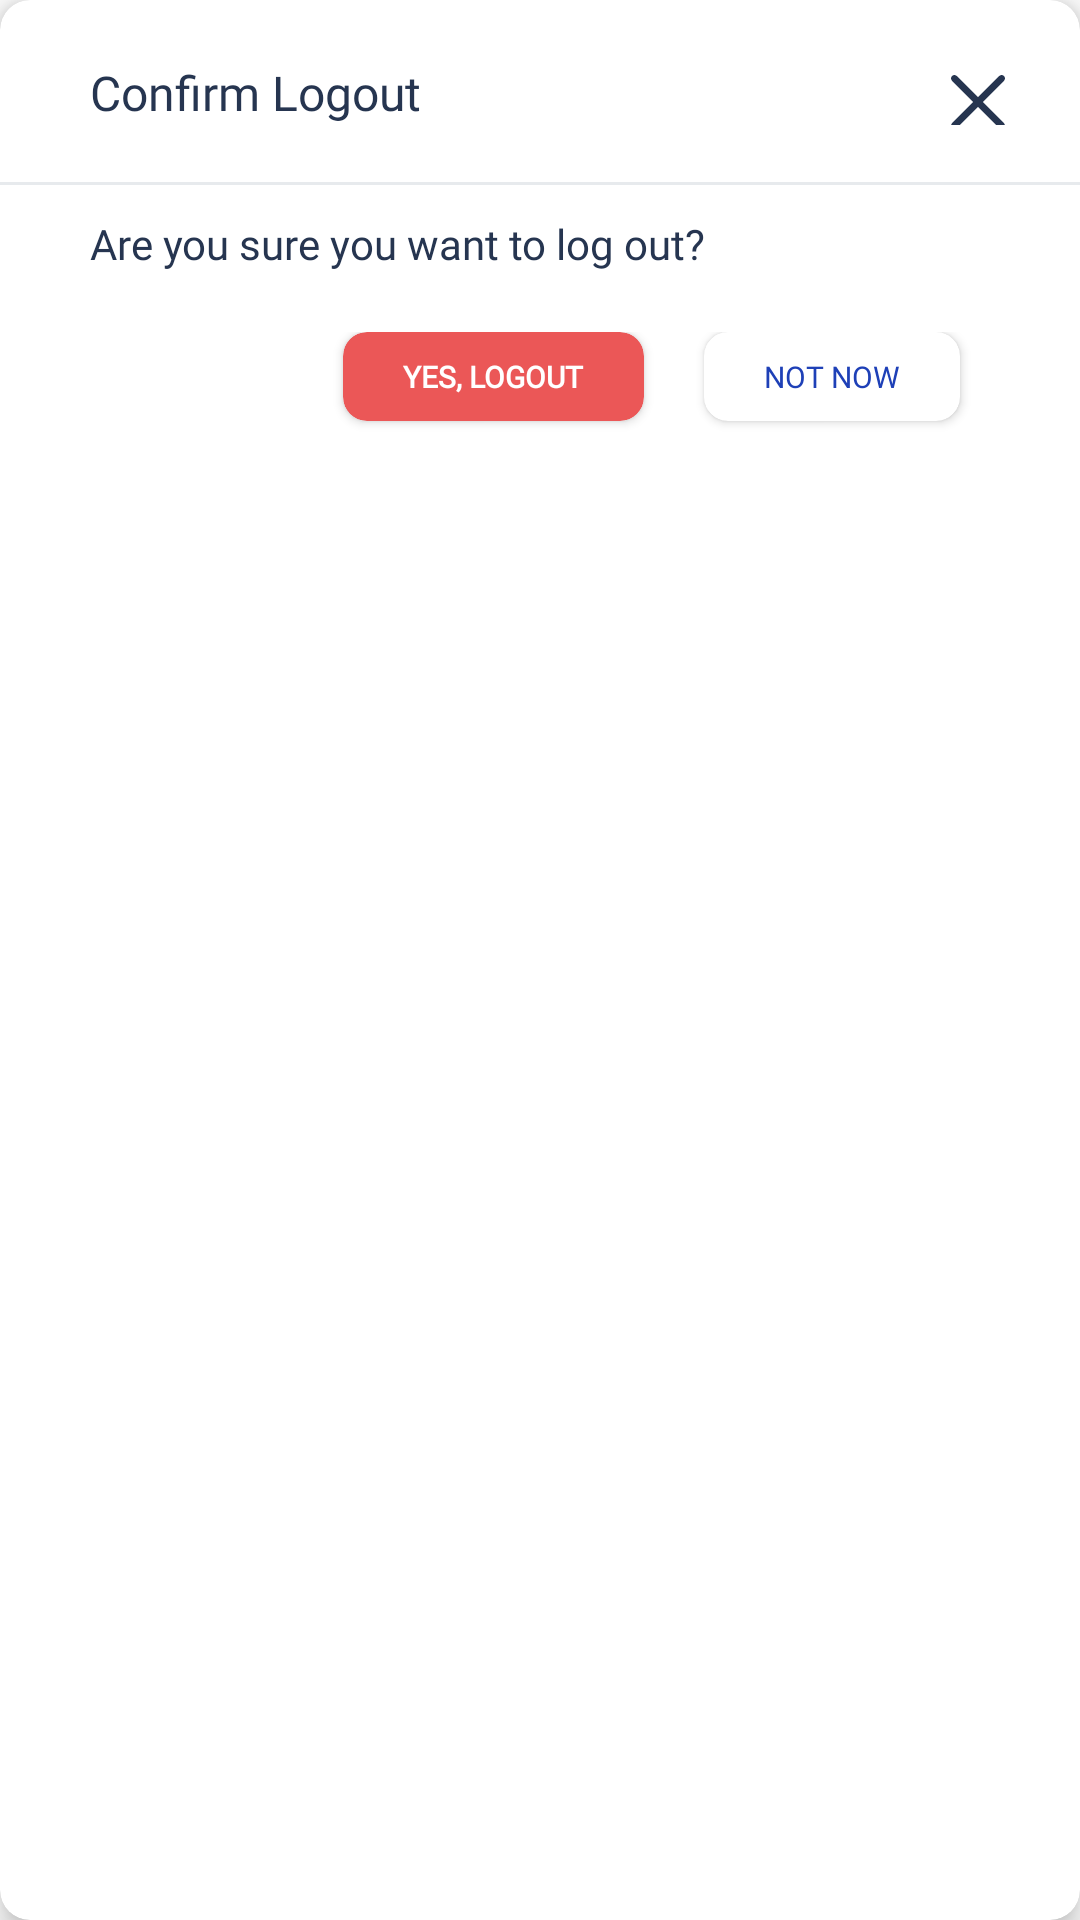

Android layout source for this screen:
<!-- AndroidManifest.xml: application theme AppTheme -->
<!-- res/layout/confirm_layout.xml -->
<?xml version="1.0" encoding="utf-8"?>
<androidx.cardview.widget.CardView
    xmlns:android="http://schemas.android.com/apk/res/android"
    xmlns:app="http://schemas.android.com/apk/res-auto"
    xmlns:tools="http://schemas.android.com/tools"
    android:layout_width="match_parent"
    app:cardElevation="6dp"
    android:layout_margin="10dp"
    app:cardCornerRadius="10dp"

    android:layout_height="wrap_content"
    >
    <androidx.constraintlayout.widget.ConstraintLayout


        android:layout_width="match_parent"

    android:layout_height="wrap_content">
        <TextView
            android:id="@+id/bankName"
            android:layout_width="wrap_content"
            android:layout_height="wrap_content"
            android:layout_marginStart="30dp"
            android:fontFamily="@font/poppins_semibold"
            android:text="Confirm Logout"
            android:layout_marginTop="20dp"
            app:layout_constraintTop_toTopOf="parent"
            app:layout_constraintStart_toStartOf="parent"
            android:textColor="@color/colorDarkBlue"
            android:textSize="16sp"
            />
        <ImageView
            android:id="@+id/cancel"
            android:padding="5dp"
            android:focusable="true"
            android:foreground="?attr/selectableItemBackgroundBorderless"
            android:layout_width="wrap_content"
            android:layout_height="wrap_content"
            app:layout_constraintEnd_toEndOf="parent"
            app:layout_constraintTop_toTopOf="parent"
            android:layout_marginTop="20dp"
            android:layout_marginRight="20dp"

            android:src="@drawable/ic_cross_filter"

            android:clickable="true"
            />
        <LinearLayout
            android:layout_width="match_parent"
            android:orientation="vertical"
            app:layout_constraintTop_toBottomOf="@+id/bankName"
            app:layout_constraintStart_toStartOf="parent"
            android:layout_height="wrap_content"
            android:background="@android:color/white">





            <View
                android:id="@+id/view"
                android:layout_width="match_parent"
                android:layout_height="1dp"
                android:layout_marginTop="19dp"
                android:background="@color/faded_white"

                tools:layout_editor_absoluteX="3dp" />

            <LinearLayout
                android:id="@+id/constraintLayout9"
                android:layout_width="match_parent"
                android:layout_marginLeft="20dp"
                android:layout_height="wrap_content"
                android:orientation="vertical"
                >
                <TextView
                    android:layout_width="match_parent"
                    android:id="@+id/text1"
                    android:paddingTop="10dp"
                    android:paddingRight="10dp"
                    android:paddingLeft="10dp"

                    app:layout_constraintStart_toStartOf="parent"
                    android:text="Are you sure you want to log out?"
                    android:fontFamily="@font/open_sans"

                    android:layout_height="wrap_content">

                </TextView>



                


            </LinearLayout>
            <LinearLayout
                android:layout_width="match_parent"
                android:layout_marginTop="20dp"
                android:gravity="right"
                android:layout_marginBottom="20dp"
                android:layout_height="wrap_content">
                <androidx.cardview.widget.CardView
                    android:layout_width="wrap_content"
                    android:id="@+id/logout_confirm"
                    android:layout_marginBottom="6dp"
                    android:clickable="true"
                    android:focusable="true"

                    android:foreground="?attr/selectableItemBackgroundBorderless"
                    android:backgroundTint="#EB5757"
                    android:layout_marginLeft="20dp"

                    app:cardCornerRadius="8dp"
                    android:layout_height="wrap_content"
                    >

                    <TextView
                        android:layout_width="wrap_content"
                        android:layout_height="match_parent"
                        android:fontFamily="@font/open_sans"
                        android:text="YES, LOGOUT"

                        android:paddingLeft="20dp"
                        android:textFontWeight="700"
                        android:textSize="10sp"
                        android:paddingTop="8dp"
                        android:paddingBottom="8dp"
                        android:paddingRight="20dp"
                        android:textColor="@android:color/white">

                    </TextView>
                </androidx.cardview.widget.CardView>

                <androidx.cardview.widget.CardView
                    android:layout_width="wrap_content"
                    android:id="@+id/cancel_logout"
                    android:clickable="true"
                    android:elevation="6dp"
                    android:focusable="true"
                    android:foreground="?attr/selectableItemBackgroundBorderless"
                    android:layout_marginRight="40dp"

                    android:layout_marginLeft="20dp"
                    android:layout_marginBottom="6dp"

                    app:cardCornerRadius="8dp"
                    android:layout_height="wrap_content"
                    >

                    <TextView
                        android:layout_width="wrap_content"
                        android:layout_height="match_parent"
                        android:fontFamily="@font/open_sans"
                        android:text="NOT NOW"

                        android:paddingLeft="20dp"
                        android:textSize="10sp"

                        android:paddingTop="8dp"
                        android:paddingBottom="8dp"
                        android:paddingRight="20dp"
                        android:textColor="#1E40B7">

                    </TextView>
                </androidx.cardview.widget.CardView>


            </LinearLayout>


        </LinearLayout>

    </androidx.constraintlayout.widget.ConstraintLayout>

</androidx.cardview.widget.CardView>
<!-- resources referenced by this layout -->
<resources>
  <color name="colorDarkBlue">#263550</color>
  <color name="faded_white">#E7EAED</color>
  <!-- drawable ic_cross_filter (drawable-v24) -->
  <vector xmlns:android="http://schemas.android.com/apk/res/android"
      android:width="18dp"
      android:height="18dp"
      android:viewportWidth="18"
      android:viewportHeight="18">
    <path
        android:pathData="M10.5923,9.0002L17.6709,1.9216C18.1107,1.4822 18.1107,0.7692 17.6709,0.3298C17.2311,-0.1099 16.5189,-0.1099 16.0791,0.3298L9.0006,7.4084L1.9216,0.3298C1.4818,-0.1099 0.7696,-0.1099 0.3298,0.3298C-0.1099,0.7692 -0.1099,1.4822 0.3298,1.9216L7.4088,9.0002L0.3298,16.0788C-0.1099,16.5182 -0.1099,17.2311 0.3298,17.6705C0.5497,17.8901 0.8379,18 1.1257,18C1.4135,18 1.7017,17.8901 1.9216,17.6702L9.0006,10.5916L16.0791,17.6702C16.299,17.8901 16.5872,18 16.875,18C17.1628,18 17.451,17.8901 17.6709,17.6702C18.1107,17.2308 18.1107,16.5178 17.6709,16.0784L10.5923,9.0002Z"
        android:fillColor="#263550"/>
  </vector>
  <style name="AppTheme" parent="Theme.MaterialComponents.Light.NoActionBar">
  
          
          <item name="colorPrimary">@color/colorPrimary</item>
          <item name="colorPrimaryDark">@color/colorPrimaryDark</item>
          <item name="colorAccent">@color/colorAccent</item>
          <item name="android:textColor">@color/colorDarkBlue</item>
          <item name="buttonStyle">@style/ButtonTheme</item>
      </style>
  <color name="colorPrimary">#1E40B7</color>
  <color name="colorPrimaryDark">#001a86</color>
  <color name="colorAccent">#03DAC5</color>
  <style name="ButtonTheme" parent="Widget.AppCompat.Button">
          <item name="android:textColor">@android:color/white</item>
          <item name="android:background">@drawable/custom_butt</item>
          <item name="android:radius">6dp</item>
          <item name="android:fontFamily">@font/proximanova</item>
          <item name="android:bottomRightRadius">6dp</item>
          <item name="android:topRightRadius">6dp</item>
          <item name="android:topLeftRadius">6dp</item>
          <item name="android:bottomLeftRadius">6dp</item>
      </style>
</resources>
